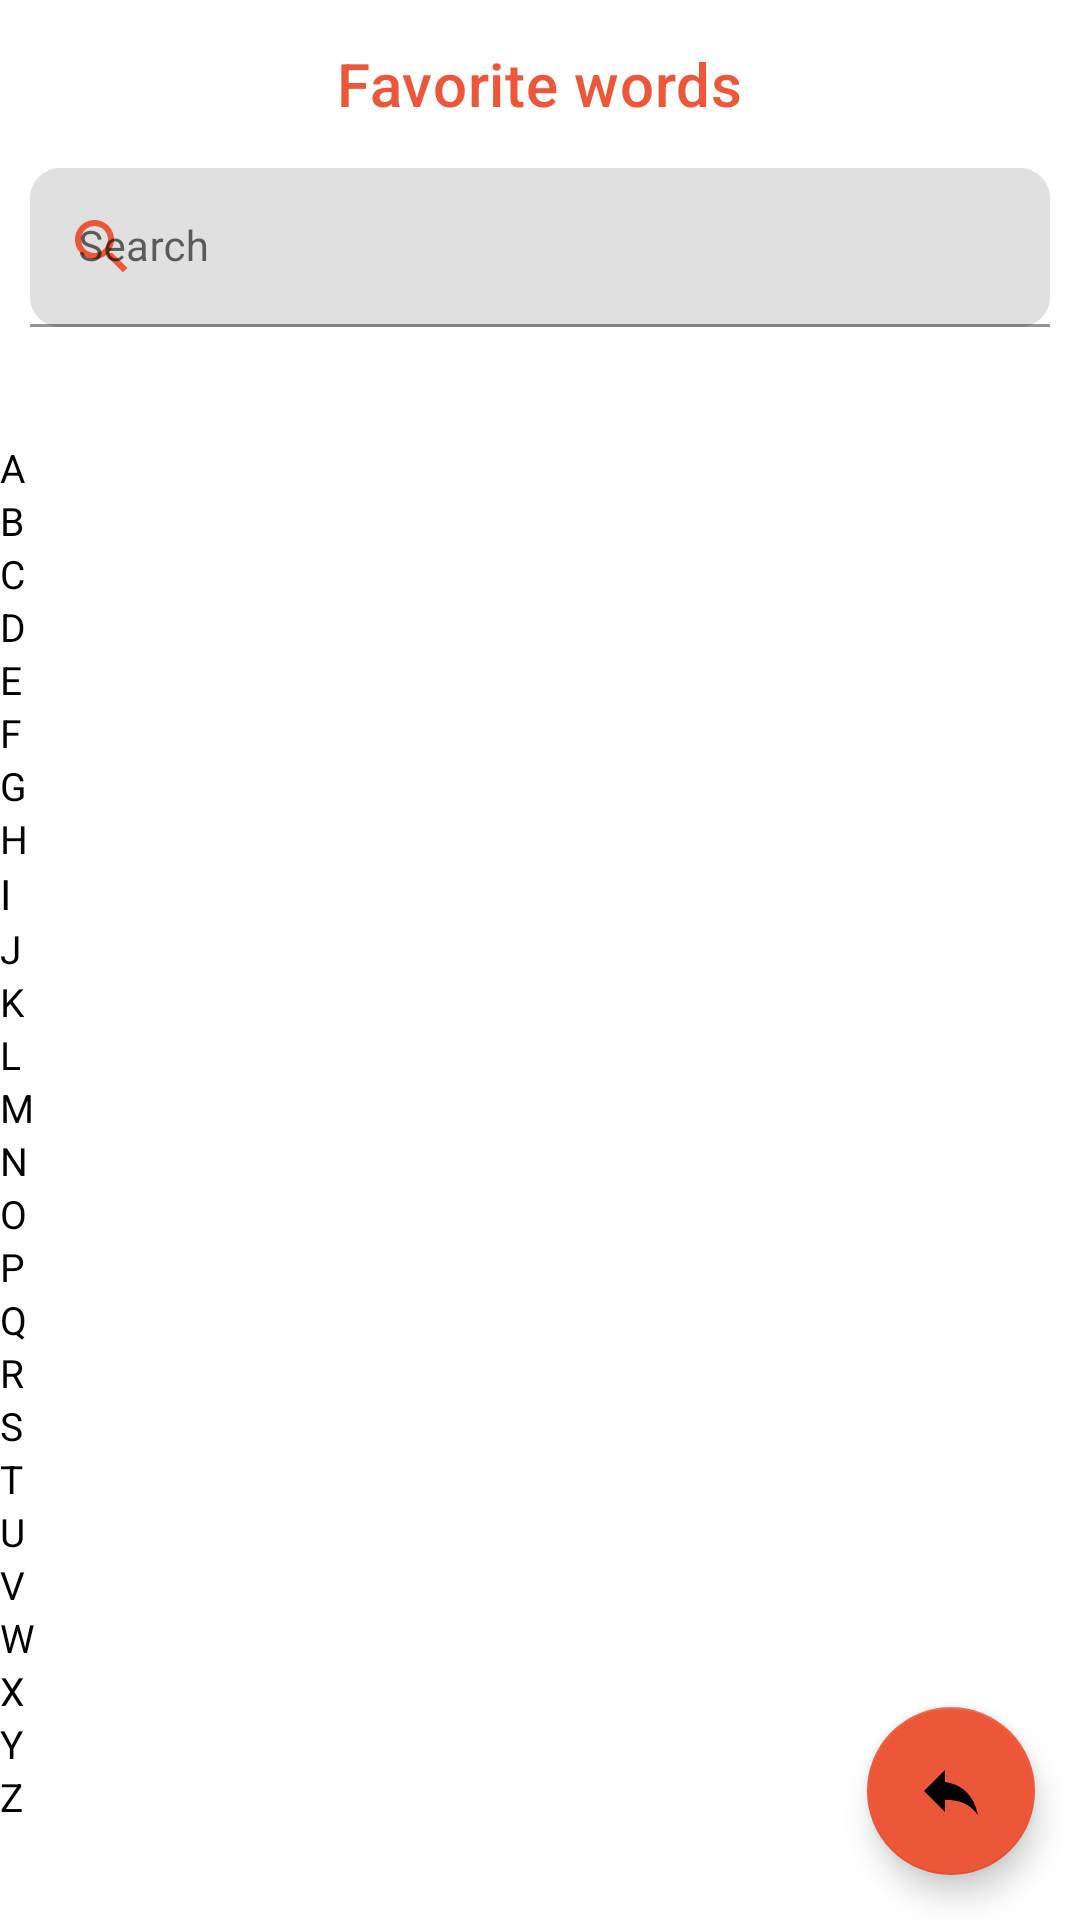

Write the Android layout XML for this screen, with the resource values it uses.
<!-- AndroidManifest.xml: application theme MinDic -->
<!-- res/layout/activity_interested_words.xml -->
<?xml version="1.0" encoding="utf-8"?>
<androidx.coordinatorlayout.widget.CoordinatorLayout
    xmlns:android="http://schemas.android.com/apk/res/android"
    xmlns:app="http://schemas.android.com/apk/res-auto"
    android:layout_width="match_parent"
    android:background="?attr/backgroundColor"
    android:layout_height="match_parent">

    <com.google.android.material.appbar.AppBarLayout
        android:id="@+id/appBarLayout"
        android:layout_width="match_parent"
        android:layout_height="wrap_content"
        android:background="?attr/backgroundColor"
        android:elevation="0dp"
        android:outlineProvider="none"
        app:layout_constraintEnd_toEndOf="parent"
        app:layout_constraintStart_toStartOf="parent"
        >

        <com.google.android.material.appbar.MaterialToolbar
            android:id="@+id/interested_top_app_bar"
            android:layout_width="match_parent"
            android:layout_height="wrap_content"
            app:title="@string/interested_words"
            app:titleCentered="true"
            app:titleTextColor="@color/red">

        </com.google.android.material.appbar.MaterialToolbar>


        <LinearLayout
            android:layout_width="match_parent"
            android:layout_height="wrap_content"
            android:orientation="horizontal"
            android:layout_gravity="center_horizontal"
            android:layout_marginBottom="5dp"
            android:gravity="center_horizontal"
            android:focusable="true"
            android:focusableInTouchMode="true"
            >

            <com.google.android.material.textfield.TextInputLayout
                android:id="@+id/search_word_edit_text"
                style="@style/ThemeOverlay.Material3.TextInputEditText.FilledBox"
                android:layout_width="match_parent"
                android:layout_height="wrap_content"
                android:layout_marginRight="10dp"
                android:layout_marginLeft="10dp"
                android:hint="@string/search_hint"
                app:startIconDrawable="@drawable/search_red"
                app:startIconTint="@color/red"
                app:boxCornerRadiusBottomEnd="10dp"
                app:boxCornerRadiusBottomStart="10dp"
                app:boxCornerRadiusTopEnd="10dp"
                app:boxCornerRadiusTopStart="10dp"
                >

                <com.google.android.material.textfield.TextInputEditText
                    android:layout_width="match_parent"
                    android:layout_height="wrap_content"
                    android:focusedByDefault="false"
                    android:textColor="?attr/colorOnSecondary"
                    android:textSize="14dp"
                    android:singleLine="true" />
            </com.google.android.material.textfield.TextInputLayout>
        </LinearLayout>

    </com.google.android.material.appbar.AppBarLayout>

    <androidx.recyclerview.widget.RecyclerView
        android:id="@+id/list"
        android:layout_width="match_parent"
        android:layout_height="match_parent"
        android:layout_marginTop="120dp"
        android:layout_marginRight="10dp" />

    <TextView
        android:id="@+id/info_txt"
        android:layout_width="match_parent"
        android:layout_height="wrap_content"
        android:layout_gravity="center_vertical|center_horizontal"
        android:gravity="center"
        android:layout_margin="5dp"
        android:padding="5dp"
        android:text="text"
        android:textColor="@color/AF"
        android:textSize="15sp"
        android:visibility="gone" />


    <LinearLayout
        android:id="@+id/alphabet_linear_layout"
        android:orientation="vertical"
        android:layout_gravity="center_vertical"
        android:gravity="center_vertical"
        android:layout_marginTop="115dp"
        android:layout_marginRight="5dp"
        android:layout_width="28dip" android:layout_height="wrap_content"
        android:layout_alignParentRight="true"
        android:background="@android:color/transparent"
        >

        <TextView android:id="@+id/A" android:text="A" android:tag="A"
            android:layout_height="wrap_content"
            android:layout_width="wrap_content"
            android:textSize="13dp"
            android:textColor="@drawable/text_link_selector"
            />
        <TextView android:id="@+id/B" android:text="B" android:tag="B"
            android:layout_height="wrap_content"
            android:layout_width="wrap_content"
            android:textSize="13dp"
            android:textColor="@drawable/text_link_selector"/>
        <TextView android:id="@+id/C" android:text="C" android:tag="C"
            android:layout_height="wrap_content"
            android:layout_width="wrap_content"
            android:textSize="13dp"
            android:textColor="@drawable/text_link_selector"/>
        <TextView android:id="@+id/D" android:text="D" android:tag="D"
            android:layout_height="wrap_content"
            android:layout_width="wrap_content"
            android:textSize="13dp"
            android:textColor="@drawable/text_link_selector"/>
        <TextView android:id="@+id/E" android:text="E" android:tag="E"
            android:layout_height="wrap_content"
            android:layout_width="wrap_content"
            android:textSize="13dp"
            android:textColor="@drawable/text_link_selector"/>
        <TextView android:id="@+id/F" android:text="F" android:tag="F"
            android:layout_height="wrap_content"
            android:layout_width="wrap_content"
            android:textSize="13dp"
            android:textColor="@drawable/text_link_selector"/>
        <TextView android:id="@+id/G" android:text="G" android:tag="G"
            android:layout_height="wrap_content"
            android:layout_width="wrap_content"
            android:textSize="13dp"
            android:textColor="@drawable/text_link_selector"/>
        <TextView android:id="@+id/H" android:text="H" android:tag="H"
            android:layout_height="wrap_content"
            android:layout_width="wrap_content"
            android:textSize="13dp"
            android:textColor="@drawable/text_link_selector"/>
        <TextView android:id="@+id/I" android:text="I" android:tag="I"
            android:layout_height="wrap_content"
            android:layout_width="wrap_content"
            android:textColor="@drawable/text_link_selector"/>
        <TextView android:id="@+id/J" android:text="J" android:tag="J"
            android:layout_height="wrap_content"
            android:layout_width="wrap_content"
            android:textSize="13dp"
            android:textColor="@drawable/text_link_selector"/>
        <TextView android:id="@+id/K" android:text="K" android:tag="K"
            android:layout_height="wrap_content"
            android:layout_width="wrap_content"
            android:textSize="13dp"
            android:textColor="@drawable/text_link_selector"/>
        <TextView android:id="@+id/L" android:text="L" android:tag="L"
            android:layout_height="wrap_content"
            android:layout_width="wrap_content"
            android:textSize="13dp"
            android:textColor="@drawable/text_link_selector"/>
        <TextView android:id="@+id/M" android:text="M" android:tag="M"
            android:layout_height="wrap_content"
            android:layout_width="wrap_content"
            android:textSize="13dp"
            android:textColor="@drawable/text_link_selector"/>
        <TextView android:id="@+id/N" android:text="N" android:tag="N"
            android:layout_height="wrap_content"
            android:layout_width="wrap_content"
            android:textSize="13dp"
            android:textColor="@drawable/text_link_selector"/>
        <TextView android:id="@+id/O" android:text="O" android:tag="O"
            android:layout_height="wrap_content"
            android:layout_width="wrap_content"
            android:textSize="13dp"
            android:textColor="@drawable/text_link_selector"/>
        <TextView android:id="@+id/P" android:text="P" android:tag="P"
            android:layout_height="wrap_content"
            android:layout_width="wrap_content"
            android:textSize="13dp"
            android:textColor="@drawable/text_link_selector"/>
        <TextView android:id="@+id/Q" android:text="Q" android:tag="Q"
            android:layout_height="wrap_content"
            android:layout_width="wrap_content"
            android:textSize="13dp"
            android:textColor="@drawable/text_link_selector"/>
        <TextView android:id="@+id/R" android:text="R" android:tag="R"
            android:layout_height="wrap_content"
            android:layout_width="wrap_content"
            android:textSize="13dp"
            android:textColor="@drawable/text_link_selector"/>
        <TextView android:id="@+id/S" android:text="S" android:tag="S"
            android:layout_height="wrap_content"
            android:layout_width="wrap_content"
            android:textSize="13dp"
            android:textColor="@drawable/text_link_selector"/>
        <TextView android:id="@+id/T" android:text="T" android:tag="T"
            android:layout_height="wrap_content"
            android:layout_width="wrap_content"
            android:textSize="13dp"
            android:textColor="@drawable/text_link_selector"/>
        <TextView android:id="@+id/U" android:text="U" android:tag="U"
            android:layout_height="wrap_content"
            android:layout_width="wrap_content"
            android:textSize="13dp"
            android:textColor="@drawable/text_link_selector"/>
        <TextView android:id="@+id/V" android:text="V" android:tag="V"
            android:layout_height="wrap_content"
            android:layout_width="wrap_content"
            android:textSize="13dp"
            android:textColor="@drawable/text_link_selector"/>
        <TextView android:id="@+id/W" android:text="W" android:tag="W"
            android:layout_height="wrap_content"
            android:layout_width="wrap_content"
            android:textSize="13dp"
            android:textColor="@drawable/text_link_selector"/>
        <TextView android:id="@+id/X" android:text="X" android:tag="X"
            android:layout_height="wrap_content"
            android:layout_width="wrap_content"
            android:textSize="13dp"
            android:textColor="@drawable/text_link_selector"/>
        <TextView android:id="@+id/Y" android:text="Y" android:tag="Y"
            android:layout_height="wrap_content"
            android:layout_width="wrap_content"
            android:textSize="13dp"
            android:textColor="@drawable/text_link_selector"/>
        <TextView android:id="@+id/Z" android:text="Z" android:tag="Z"
            android:layout_height="wrap_content"
            android:layout_width="wrap_content"
            android:textSize="13dp"
            android:textColor="@drawable/text_link_selector"/>

    </LinearLayout>
    <com.google.android.material.floatingactionbutton.FloatingActionButton
        android:layout_width="wrap_content"
        android:layout_height="wrap_content"
        android:id="@+id/back_fab"
        android:backgroundTint="@color/red"
        android:src="@drawable/back"
        android:layout_gravity="end|bottom"
        android:layout_margin="15dp"

        />
</androidx.coordinatorlayout.widget.CoordinatorLayout>
<!-- resources referenced by this layout -->
<resources>
  <color name="AF">#616161</color>
  <color name="red">#ED5739</color>
  <!-- drawable back (drawable) -->
  <vector android:height="24dp" android:tint="#ED5739"
      android:viewportHeight="24" android:viewportWidth="24"
      android:width="24dp" xmlns:android="http://schemas.android.com/apk/res/android">
      <path android:fillColor="@android:color/white" android:pathData="M10,9V5l-7,7 7,7v-4.1c5,0 8.5,1.6 11,5.1 -1,-5 -4,-10 -11,-11z"/>
  </vector>
  <!-- drawable search_red (drawable) -->
  <vector android:height="24dp" android:tint="#ED5739"
      android:viewportHeight="24" android:viewportWidth="24"
      android:width="24dp" xmlns:android="http://schemas.android.com/apk/res/android">
      <path android:fillColor="@android:color/white" android:pathData="M15.5,14h-0.79l-0.28,-0.27C15.41,12.59 16,11.11 16,9.5 16,5.91 13.09,3 9.5,3S3,5.91 3,9.5 5.91,16 9.5,16c1.61,0 3.09,-0.59 4.23,-1.57l0.27,0.28v0.79l5,4.99L20.49,19l-4.99,-5zM9.5,14C7.01,14 5,11.99 5,9.5S7.01,5 9.5,5 14,7.01 14,9.5 11.99,14 9.5,14z"/>
  </vector>
  <!-- drawable text_link_selector (drawable) -->
  <?xml version="1.0" encoding="utf-8"?>
  <selector xmlns:android="http://schemas.android.com/apk/res/android">
  
      <item android:state_pressed="false" android:state_selected="false" android:color="?attr/colorOnSecondary"/>
      <item android:state_pressed="true" android:color="#ED5739" />
      <item android:state_pressed="false" android:state_selected="true" android:color="#ED5739" />
  </selector>
  <string name="interested_words">Favorite words</string>
  <string name="search_hint">Search</string>
  <style name="MinDic" parent="Theme.MaterialComponents.Light.NoActionBar">
  
          <item name="android:windowTranslucentStatus">true</item>
          
          <item name="colorPrimary">@color/red</item>
          <item name="colorPrimaryVariant">@color/purple_700</item>
  
          <item name="colorOnPrimary">@color/EF</item>
          <item name="backgroundColor">@color/white</item>
          
          <item name="colorSecondary">@color/red</item>
          <item name="colorSecondaryVariant">@color/teal_700</item>
          <item name="colorOnSecondary">@color/black</item>
          
          <item name="android:statusBarColor" tools:targetApi="l">?attr/colorPrimaryVariant</item>
  
          
      </style>
  <color name="purple_700">#FF3700B3</color>
  <color name="EF">#EFEFEF</color>
  <color name="white">#FFFFFFFF</color>
  <color name="teal_700">#FF018786</color>
  <color name="black">#FF000000</color>
</resources>
